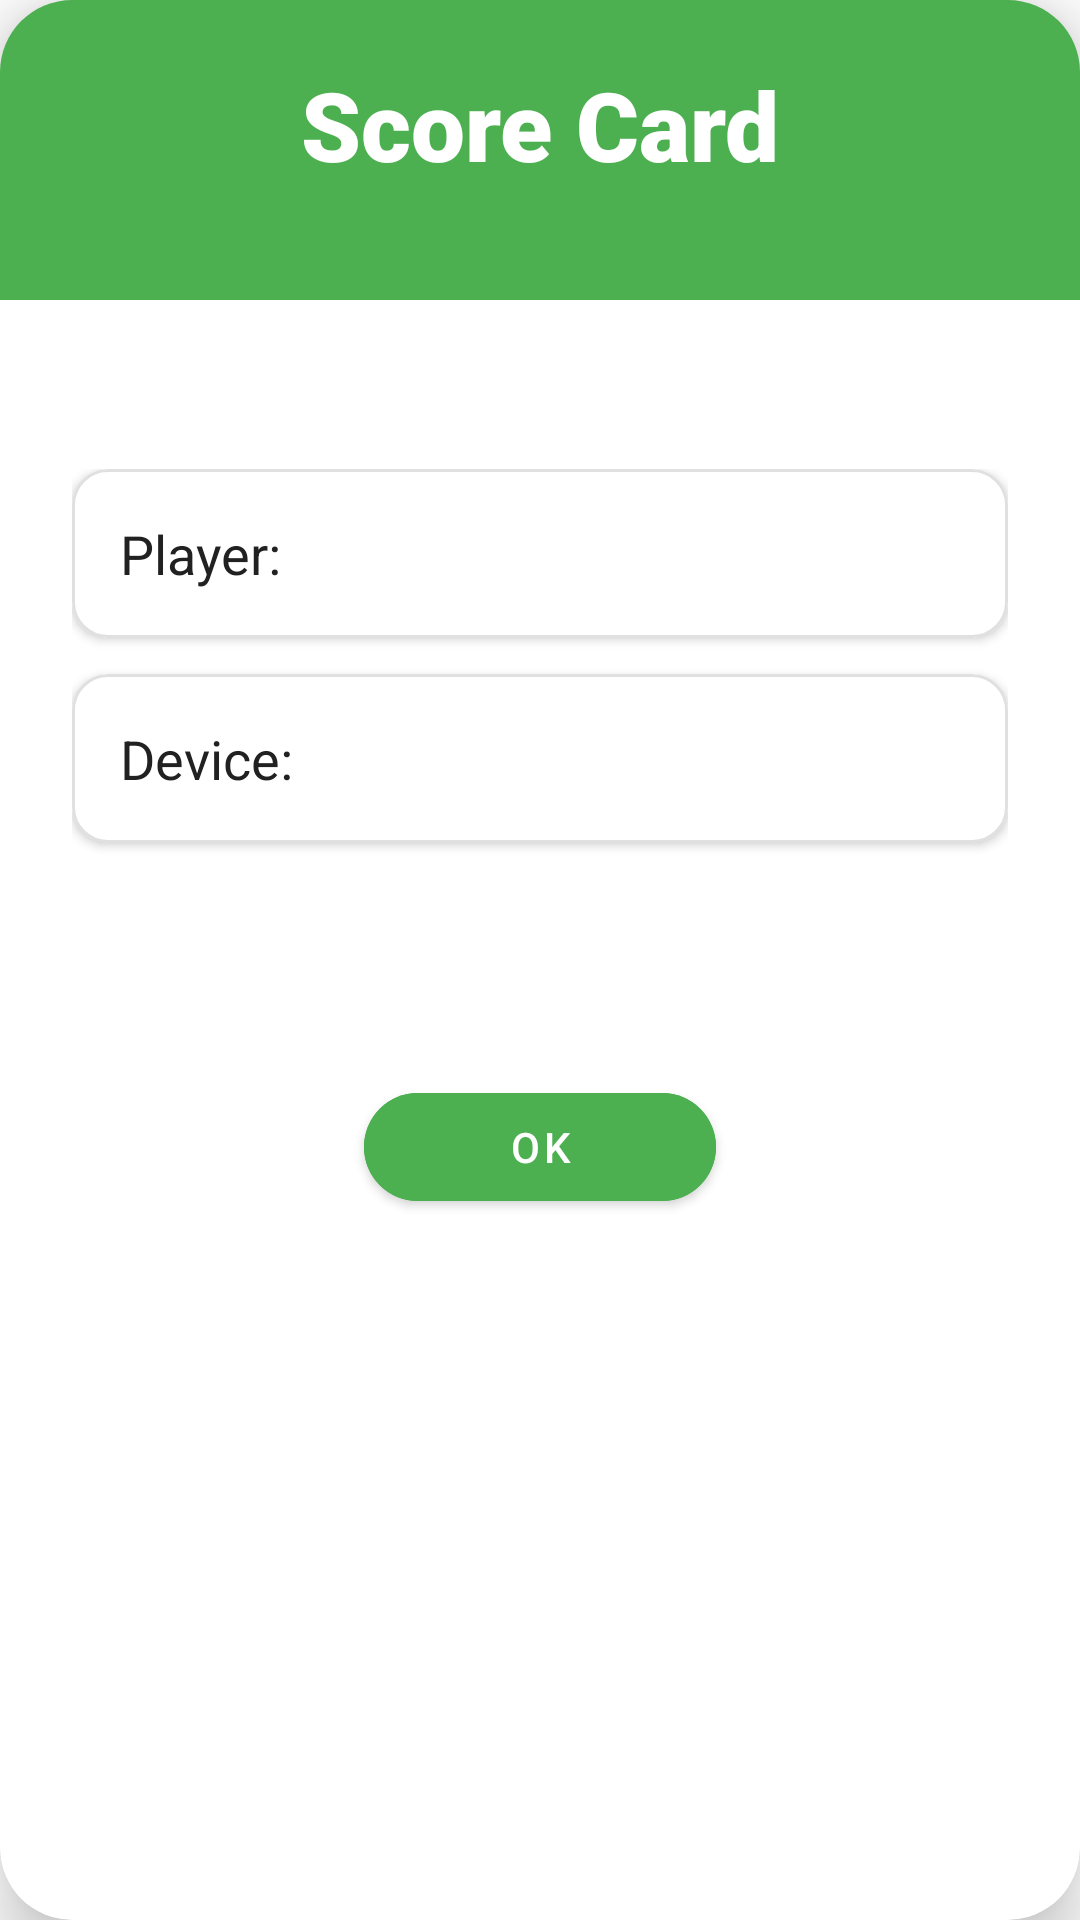

Android layout source for this screen:
<!-- AndroidManifest.xml: application theme AppTheme -->
<!-- res/layout/score_card.xml -->
<?xml version="1.0" encoding="utf-8"?>
<com.google.android.material.card.MaterialCardView xmlns:android="http://schemas.android.com/apk/res/android"
    xmlns:app="http://schemas.android.com/apk/res-auto"
    android:layout_width="match_parent"
    android:layout_height="wrap_content"
    android:layout_margin="16dp"
    app:cardCornerRadius="24dp"
    app:cardElevation="12dp">

    <androidx.constraintlayout.widget.ConstraintLayout
        android:layout_width="match_parent"
        android:layout_height="wrap_content">

        <View
            android:id="@+id/header_bg"
            android:layout_width="match_parent"
            android:layout_height="100dp"
            android:background="@color/pitchColor"
            app:layout_constraintTop_toTopOf="parent" />

        <TextView
            android:id="@+id/heading"
            android:layout_width="wrap_content"
            android:layout_height="wrap_content"
            android:layout_marginTop="20dp"
            android:fontFamily="sans-serif-black"
            android:text="@string/score_card"
            android:textColor="@color/white"
            android:textSize="32sp"
            app:layout_constraintEnd_toEndOf="parent"
            app:layout_constraintStart_toStartOf="parent"
            app:layout_constraintTop_toTopOf="parent" />

        <TextView
            android:id="@+id/totalOvers"
            android:layout_width="wrap_content"
            android:layout_height="wrap_content"
            android:layout_marginTop="16dp"
            android:textColor="@color/textColor"
            android:textSize="18sp"
            android:textStyle="bold"
            app:layout_constraintEnd_toEndOf="parent"
            app:layout_constraintStart_toStartOf="parent"
            app:layout_constraintTop_toBottomOf="@id/header_bg" />

        <LinearLayout
            android:id="@+id/stats_container"
            android:layout_width="match_parent"
            android:layout_height="wrap_content"
            android:layout_marginHorizontal="24dp"
            android:layout_marginTop="16dp"
            android:orientation="vertical"
            app:layout_constraintTop_toBottomOf="@id/totalOvers">

            <com.google.android.material.card.MaterialCardView
                android:layout_width="match_parent"
                android:layout_height="wrap_content"
                android:layout_marginBottom="12dp"
                app:cardCornerRadius="12dp"
                app:cardElevation="2dp"
                app:strokeColor="#E0E0E0"
                app:strokeWidth="1dp">

                <LinearLayout
                    android:layout_width="match_parent"
                    android:layout_height="wrap_content"
                    android:padding="16dp"
                    android:gravity="center_vertical">
                    <TextView
                        android:id="@+id/player"
                        android:layout_width="0dp"
                        android:layout_height="wrap_content"
                        android:layout_weight="1"
                        android:text="@string/player"
                        android:textColor="@color/textColor"
                        android:textSize="18sp" />
                    <TextView
                        android:id="@+id/playerSummary"
                        android:layout_width="wrap_content"
                        android:layout_height="wrap_content"
                        android:textColor="@color/colorPrimary"
                        android:textSize="18sp"
                        android:textStyle="bold" />
                </LinearLayout>
            </com.google.android.material.card.MaterialCardView>

            <com.google.android.material.card.MaterialCardView
                android:layout_width="match_parent"
                android:layout_height="wrap_content"
                android:layout_marginBottom="12dp"
                app:cardCornerRadius="12dp"
                app:cardElevation="2dp"
                app:strokeColor="#E0E0E0"
                app:strokeWidth="1dp">

                <LinearLayout
                    android:layout_width="match_parent"
                    android:layout_height="wrap_content"
                    android:padding="16dp"
                    android:gravity="center_vertical">
                    <TextView
                        android:id="@+id/computer"
                        android:layout_width="0dp"
                        android:layout_height="wrap_content"
                        android:layout_weight="1"
                        android:text="@string/device"
                        android:textColor="@color/textColor"
                        android:textSize="18sp" />
                    <TextView
                        android:id="@+id/computerSummary"
                        android:layout_width="wrap_content"
                        android:layout_height="wrap_content"
                        android:textColor="@color/colorPrimary"
                        android:textSize="18sp"
                        android:textStyle="bold" />
                </LinearLayout>
            </com.google.android.material.card.MaterialCardView>
        </LinearLayout>

        <TextView
            android:id="@+id/summary"
            android:layout_width="0dp"
            android:layout_height="wrap_content"
            android:layout_marginHorizontal="24dp"
            android:layout_marginTop="12dp"
            android:textAlignment="center"
            android:textColor="@color/pitchColor"
            android:textSize="22sp"
            android:textStyle="bold"
            app:layout_constraintEnd_toEndOf="parent"
            app:layout_constraintStart_toStartOf="parent"
            app:layout_constraintTop_toBottomOf="@id/stats_container" />

        <com.google.android.material.button.MaterialButton
            android:id="@+id/ok"
            android:layout_width="wrap_content"
            android:layout_height="wrap_content"
            android:layout_marginVertical="24dp"
            android:paddingHorizontal="48dp"
            android:text="@string/ok"
            android:backgroundTint="@color/pitchColor"
            app:cornerRadius="24dp"
            app:layout_constraintBottom_toBottomOf="parent"
            app:layout_constraintEnd_toEndOf="parent"
            app:layout_constraintStart_toStartOf="parent"
            app:layout_constraintTop_toBottomOf="@id/summary" />

    </androidx.constraintlayout.widget.ConstraintLayout>

</com.google.android.material.card.MaterialCardView>
<!-- resources referenced by this layout -->
<resources>
  <color name="colorPrimary">#6200EE</color>
  <color name="pitchColor">#4CAF50</color>
  <color name="textColor">#212121</color>
  <color name="white">#FFFFFF</color>
  <string name="device">Device:</string>
  <string name="ok">OK</string>
  <string name="player">Player:</string>
  <string name="score_card">Score Card</string>
  <style name="AppTheme" parent="Theme.MaterialComponents.Light.NoActionBar">
          
          <item name="colorPrimary">@color/colorPrimary</item>
          <item name="colorAccent">@color/colorAccent</item>
      </style>
  <color name="colorAccent">#03DAC5</color>
</resources>
